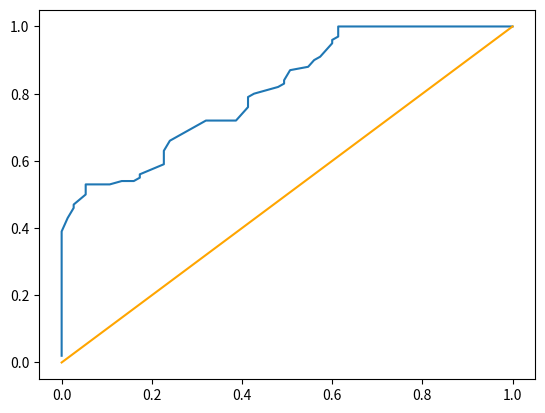

Here is the Python script that generated this plot:
import numpy as np
import matplotlib.pyplot as plt

def tpr( y_pred, y_actual, threshold):
        y_rounded = np.array([ pred > threshold for pred in y_pred ])
        num_true_positive = np.logical_and(y_rounded, y_actual).sum()
        num_total_positive = y_actual.sum()
        return num_true_positive / num_total_positive


def fpr( y_pred, y_actual, threshold):
        y_rounded = np.array([ pred > threshold for pred in y_pred ])
        num_false_positive = np.logical_and(y_rounded, np.logical_not(y_actual)).sum()
        num_total_positive = np.logical_not(y_actual).sum()
        return num_false_positive / num_total_positive


def compute_auc(y_pred, y_actual):
        thresholds = np.arange(0,1,0.01)
        fprs = [ fpr(y_pred, y_actual, threshold) for threshold in thresholds]
        tprs = [tpr(y_pred, y_actual, threshold) for threshold in thresholds]
        rectangle_bases = np.array([ np.abs(fprs[i+1] - fprs[i]) for i in range(len(fprs) - 1) ])
        rectangle_heights = tprs[:-1]
        print(rectangle_bases)
        print(rectangle_heights)
        rectangle_areas = rectangle_bases * rectangle_heights
        return rectangle_areas.sum()


def plot_auc(y_pred, y_actual, include_change=True):
        thresholds = np.arange(0,1,0.01)
        fprs = [ fpr(y_pred, y_actual, threshold) for threshold in thresholds]
        tprs = [tpr(y_pred, y_actual, threshold) for threshold in thresholds]
        plt.plot(fprs, tprs)  
        if include_change:
                plt.plot([0,1], [0,1], color='orange')      
        
        
y_actual = np.array([0] * 75 + [1] * 100)
y_pred = np.concatenate([
        np.random.uniform(0,   0.7, 75 ), 
        np.random.uniform(0.3, 1.0, 100 )
])

tpr( y_pred, y_actual, 0.5)
fpr( y_pred, y_actual, 0.5)

compute_auc(y_pred, y_actual)
plot_auc(y_pred, y_actual, include_change=True)